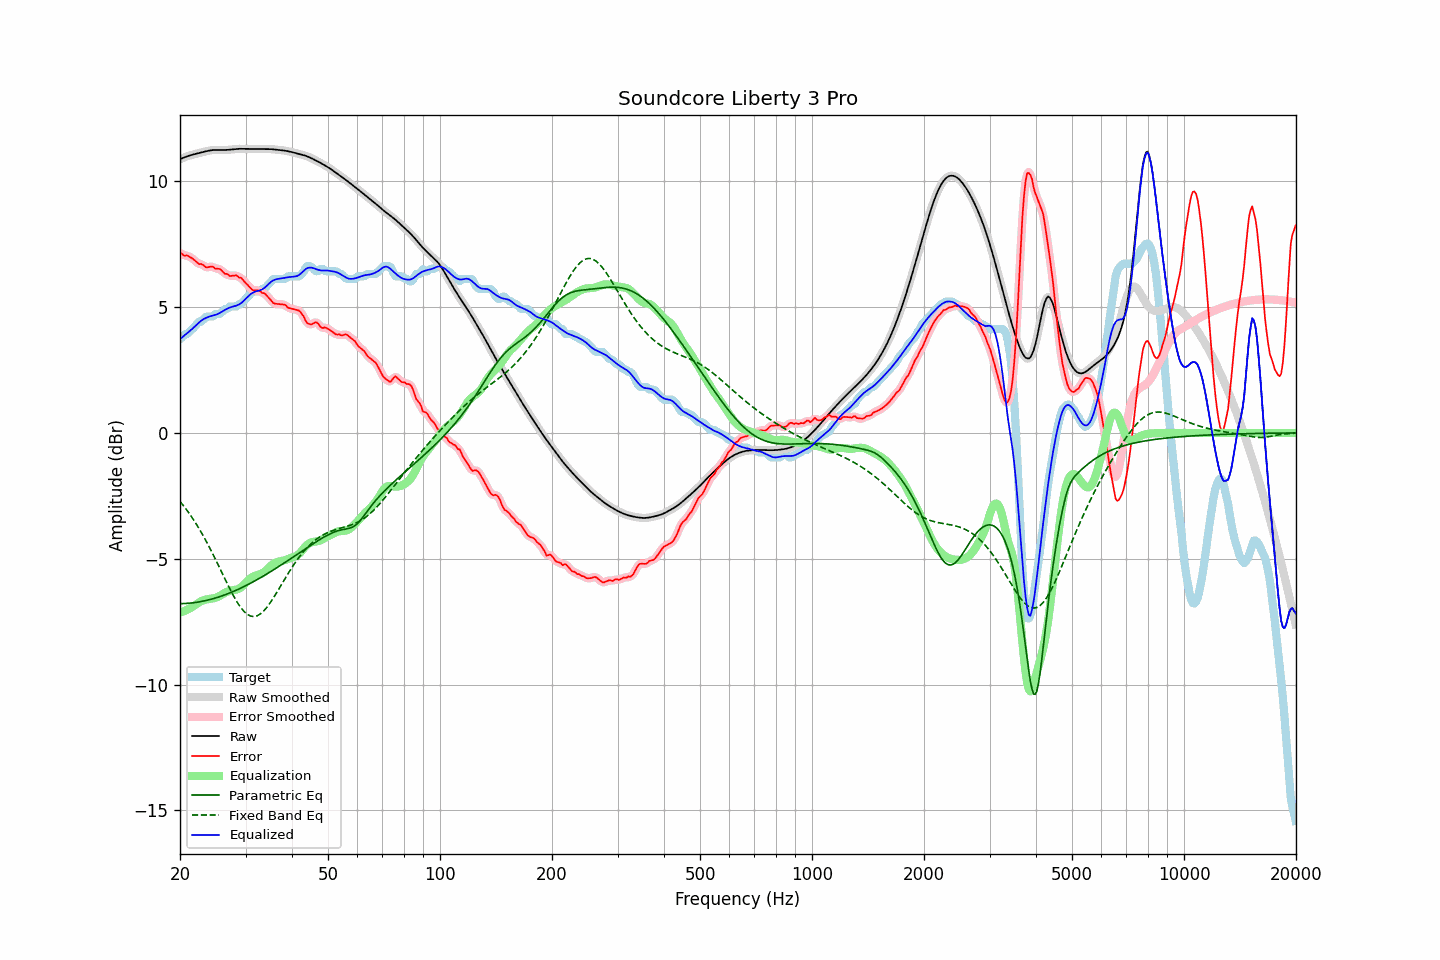

Values plotted in this chart, from the file beside it:
frequency, raw, error, smoothed, error_smoothed, equalization, parametric_eq, fixed_band_eq, equalized_raw, equalized_smoothed, target
20.00, 10.87, 7.15, 10.87, 7.15, -7.15, -6.79, -2.72, 3.73, 3.73, 3.72
20.20, 10.90, 7.13, 10.90, 7.12, -7.12, -6.78, -2.80, 3.78, 3.78, 3.77
20.40, 10.93, 7.07, 10.93, 7.08, -7.10, -6.78, -2.88, 3.83, 3.83, 3.86
20.61, 10.96, 7.03, 10.96, 7.06, -7.07, -6.78, -2.96, 3.89, 3.89, 3.92
20.81, 10.98, 7.06, 10.98, 7.04, -7.04, -6.78, -3.05, 3.94, 3.94, 3.92
21.02, 11.00, 7.04, 11.00, 7.03, -7.01, -6.77, -3.13, 3.99, 3.99, 3.96
21.23, 11.02, 6.99, 11.02, 7.00, -6.98, -6.77, -3.22, 4.05, 4.05, 4.03
21.44, 11.04, 6.96, 11.04, 6.96, -6.94, -6.76, -3.32, 4.10, 4.10, 4.08
21.66, 11.06, 6.92, 11.06, 6.91, -6.90, -6.75, -3.41, 4.16, 4.16, 4.14
21.87, 11.08, 6.86, 11.08, 6.86, -6.86, -6.74, -3.51, 4.21, 4.21, 4.21
22.09, 11.09, 6.81, 11.09, 6.80, -6.82, -6.74, -3.61, 4.27, 4.27, 4.29
22.31, 11.11, 6.75, 11.11, 6.75, -6.77, -6.72, -3.71, 4.34, 4.34, 4.36
22.54, 11.12, 6.70, 11.12, 6.72, -6.73, -6.71, -3.82, 4.40, 4.40, 4.42
22.76, 11.14, 6.72, 11.14, 6.70, -6.69, -6.70, -3.93, 4.45, 4.45, 4.42
22.99, 11.16, 6.69, 11.16, 6.67, -6.66, -6.69, -4.04, 4.49, 4.50, 4.47
23.22, 11.17, 6.64, 11.17, 6.64, -6.64, -6.68, -4.15, 4.53, 4.53, 4.53
23.45, 11.19, 6.58, 11.19, 6.60, -6.62, -6.66, -4.27, 4.56, 4.56, 4.61
23.69, 11.20, 6.58, 11.20, 6.58, -6.61, -6.65, -4.39, 4.59, 4.59, 4.62
23.92, 11.22, 6.59, 11.22, 6.59, -6.60, -6.63, -4.51, 4.62, 4.62, 4.62
24.16, 11.23, 6.61, 11.23, 6.61, -6.59, -6.62, -4.63, 4.64, 4.64, 4.62
24.40, 11.24, 6.61, 11.24, 6.60, -6.58, -6.60, -4.76, 4.66, 4.66, 4.62
24.65, 11.24, 6.58, 11.24, 6.57, -6.57, -6.58, -4.89, 4.67, 4.67, 4.66
24.89, 11.24, 6.52, 11.24, 6.55, -6.55, -6.56, -5.01, 4.69, 4.69, 4.72
25.14, 11.25, 6.52, 11.25, 6.53, -6.53, -6.54, -5.15, 4.71, 4.71, 4.72
25.39, 11.24, 6.52, 11.24, 6.52, -6.50, -6.52, -5.28, 4.74, 4.74, 4.72
25.65, 11.24, 6.51, 11.24, 6.49, -6.47, -6.50, -5.41, 4.78, 4.78, 4.73
25.91, 11.24, 6.44, 11.24, 6.44, -6.43, -6.48, -5.54, 4.82, 4.82, 4.80
26.16, 11.24, 6.38, 11.24, 6.39, -6.39, -6.46, -5.68, 4.85, 4.85, 4.86
26.43, 11.24, 6.32, 11.24, 6.34, -6.35, -6.43, -5.81, 4.89, 4.89, 4.92
26.69, 11.25, 6.32, 11.25, 6.30, -6.32, -6.41, -5.94, 4.92, 4.92, 4.92
26.96, 11.25, 6.29, 11.25, 6.28, -6.29, -6.38, -6.07, 4.96, 4.96, 4.96
27.23, 11.26, 6.23, 11.26, 6.26, -6.27, -6.36, -6.20, 4.98, 4.98, 5.02
27.50, 11.26, 6.24, 11.26, 6.24, -6.26, -6.33, -6.32, 5.00, 5.00, 5.02
27.77, 11.27, 6.25, 11.27, 6.25, -6.25, -6.31, -6.44, 5.02, 5.02, 5.02
28.05, 11.28, 6.25, 11.28, 6.26, -6.24, -6.28, -6.56, 5.04, 5.04, 5.02
28.33, 11.28, 6.26, 11.28, 6.24, -6.23, -6.25, -6.67, 5.06, 5.06, 5.02
28.62, 11.29, 6.21, 11.29, 6.22, -6.21, -6.22, -6.77, 5.08, 5.08, 5.08
28.90, 11.29, 6.17, 11.29, 6.19, -6.18, -6.19, -6.87, 5.11, 5.11, 5.12
29.19, 11.29, 6.17, 11.29, 6.14, -6.13, -6.16, -6.96, 5.16, 5.16, 5.12
29.48, 11.29, 6.09, 11.29, 6.09, -6.08, -6.13, -7.03, 5.21, 5.21, 5.19
29.78, 11.29, 6.02, 11.29, 6.03, -6.02, -6.10, -7.11, 5.27, 5.27, 5.27
30.08, 11.28, 5.95, 11.28, 5.95, -5.95, -6.07, -7.16, 5.34, 5.34, 5.34
30.38, 11.28, 5.89, 11.28, 5.88, -5.88, -6.03, -7.21, 5.40, 5.40, 5.40
30.68, 11.28, 5.82, 11.28, 5.81, -5.82, -6.00, -7.25, 5.46, 5.46, 5.47
30.99, 11.28, 5.74, 11.28, 5.74, -5.77, -5.97, -7.28, 5.52, 5.52, 5.54
31.30, 11.29, 5.68, 11.29, 5.69, -5.73, -5.93, -7.29, 5.56, 5.56, 5.60
31.61, 11.29, 5.66, 11.29, 5.67, -5.69, -5.90, -7.30, 5.59, 5.59, 5.62
31.93, 11.29, 5.66, 11.29, 5.66, -5.67, -5.86, -7.28, 5.62, 5.62, 5.62
32.24, 11.28, 5.66, 11.28, 5.67, -5.65, -5.83, -7.27, 5.64, 5.64, 5.62
32.57, 11.28, 5.66, 11.28, 5.65, -5.63, -5.79, -7.23, 5.65, 5.65, 5.62
32.89, 11.28, 5.64, 11.28, 5.62, -5.61, -5.76, -7.19, 5.67, 5.67, 5.65
33.22, 11.28, 5.56, 11.28, 5.59, -5.58, -5.72, -7.14, 5.70, 5.70, 5.72
33.55, 11.28, 5.56, 11.28, 5.55, -5.54, -5.68, -7.08, 5.74, 5.74, 5.72
33.89, 11.28, 5.52, 11.28, 5.51, -5.49, -5.64, -7.01, 5.79, 5.79, 5.76
34.23, 11.28, 5.45, 11.28, 5.46, -5.43, -5.61, -6.93, 5.85, 5.85, 5.83
34.57, 11.28, 5.39, 11.28, 5.39, -5.37, -5.57, -6.85, 5.91, 5.91, 5.90
34.92, 11.28, 5.31, 11.28, 5.31, -5.31, -5.53, -6.76, 5.97, 5.97, 5.97
35.27, 11.28, 5.24, 11.27, 5.23, -5.26, -5.49, -6.67, 6.02, 6.02, 6.04
35.62, 11.27, 5.16, 11.27, 5.18, -5.21, -5.45, -6.57, 6.06, 6.06, 6.11
35.97, 11.26, 5.14, 11.26, 5.14, -5.17, -5.41, -6.47, 6.09, 6.09, 6.12
... 635 more rows
